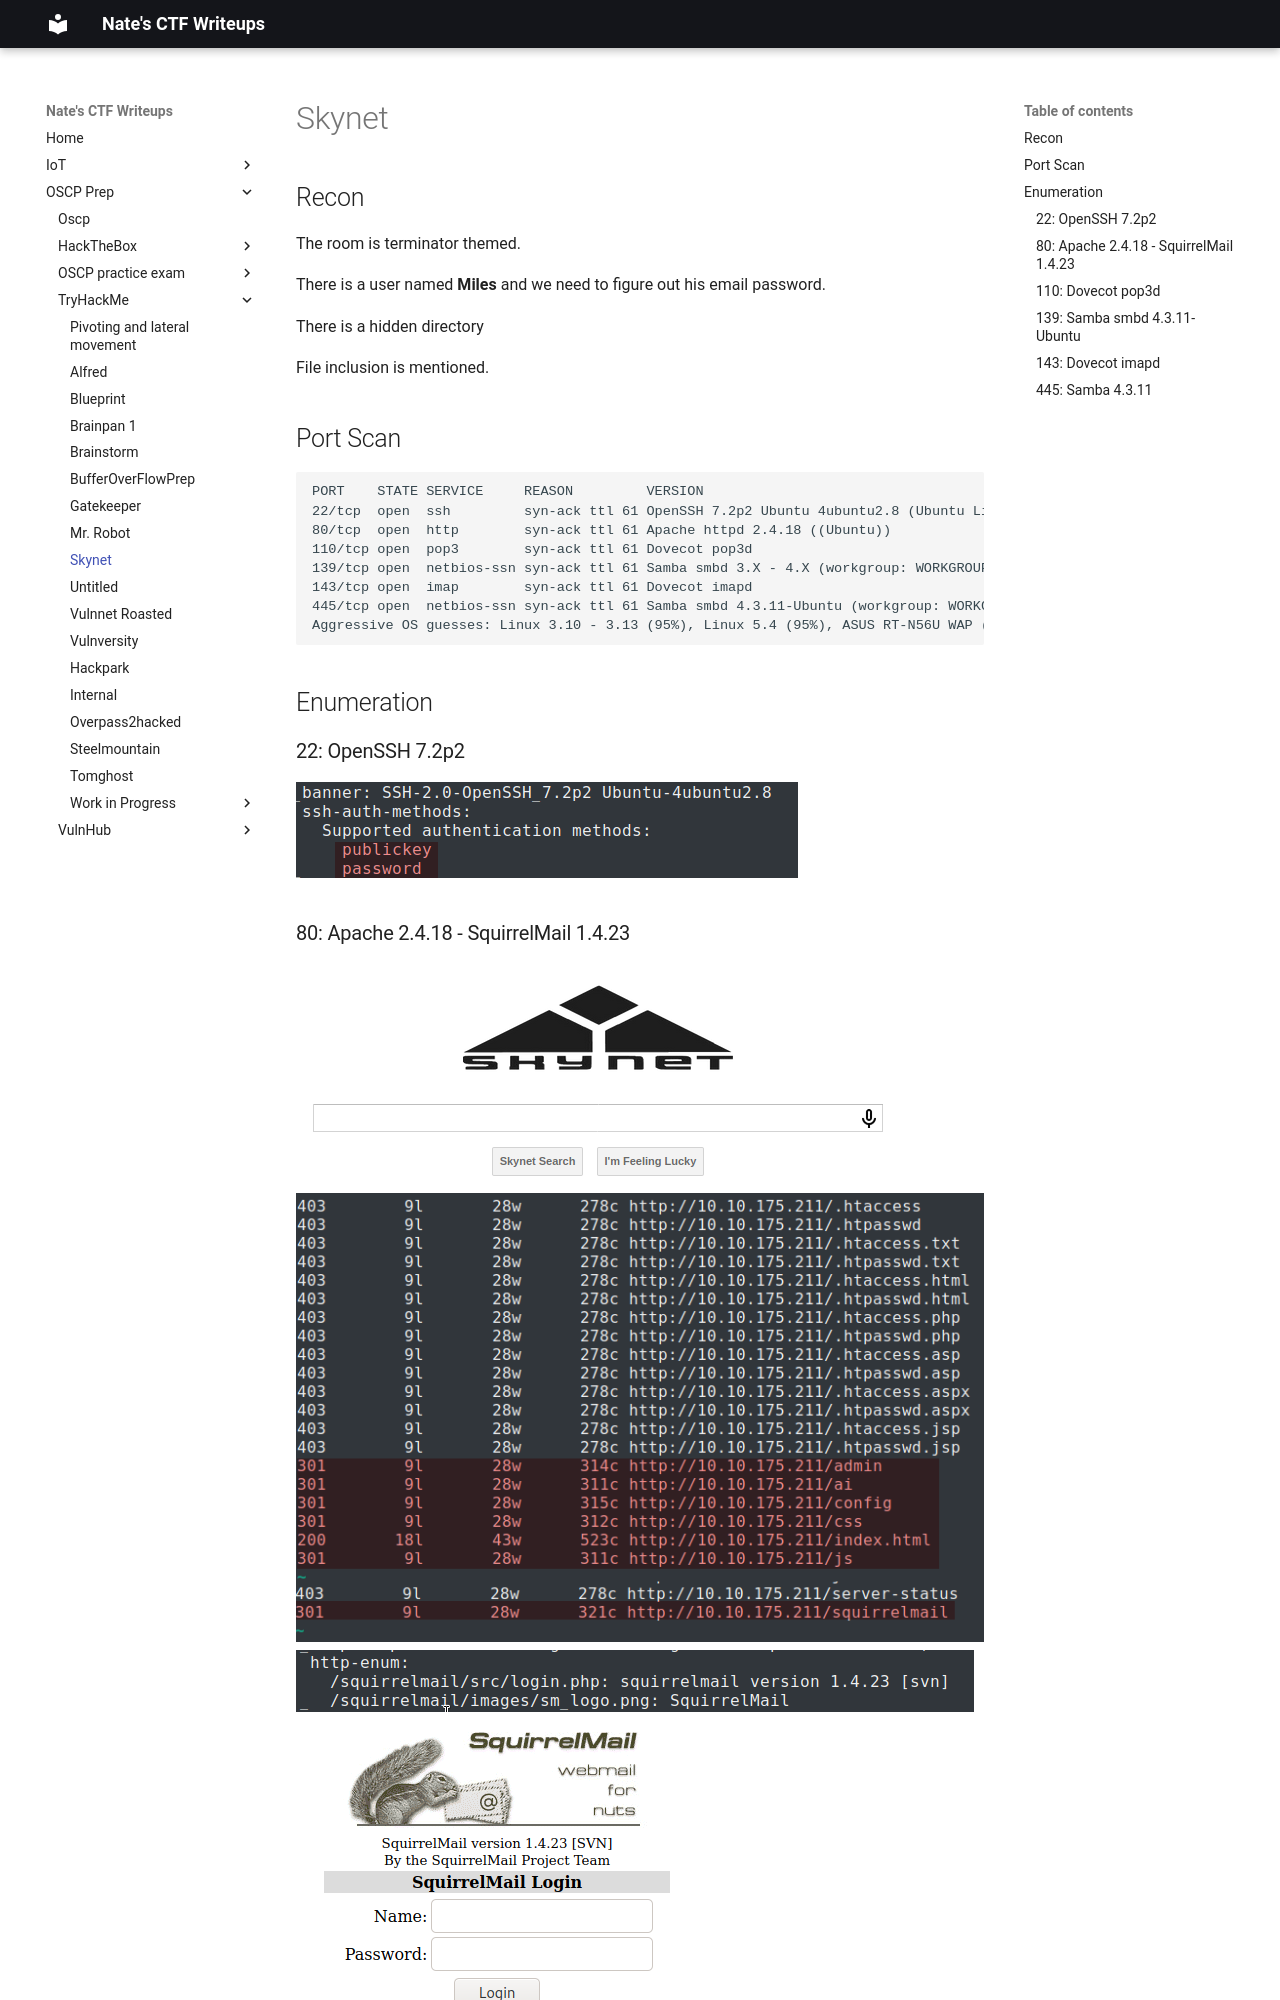

repository: nobodynate/nobodynate.github.io · page: OSCP-Prep/TryHackMe/Skynet/index.html · generator: mkdocs

# Skynet

## Recon

The room is terminator themed.

There is a user named **Miles** and we need to figure out his email password.

There is a hidden directory

File inclusion is mentioned.

## Port Scan

```bash
PORT    STATE SERVICE     REASON         VERSION
22/tcp  open  ssh         syn-ack ttl 61 OpenSSH 7.2p2 Ubuntu 4ubuntu2.8 (Ubuntu Linux; protocol 2.0)
80/tcp  open  http        syn-ack ttl 61 Apache httpd 2.4.18 ((Ubuntu))
110/tcp open  pop3        syn-ack ttl 61 Dovecot pop3d
139/tcp open  netbios-ssn syn-ack ttl 61 Samba smbd 3.X - 4.X (workgroup: WORKGROUP)
143/tcp open  imap        syn-ack ttl 61 Dovecot imapd
445/tcp open  netbios-ssn syn-ack ttl 61 Samba smbd 4.3.11-Ubuntu (workgroup: WORKGROUP)
Aggressive OS guesses: Linux 3.10 - 3.13 (95%), Linux 5.4 (95%), ASUS RT-N56U WAP (Linux 3.4) (95%), Linux 3.16 (95%), Linux 3.1 (93%), Linux 3.2 (93%), AXIS 210A or 211 Network Camera (Linux 2.6.17) (92%), Sony Android TV (Android 5.0) (92%), Android 5.0 - 6.0.1 (Linux 3.4) (92%), Android 5.1 (92%)
```

## Enumeration
